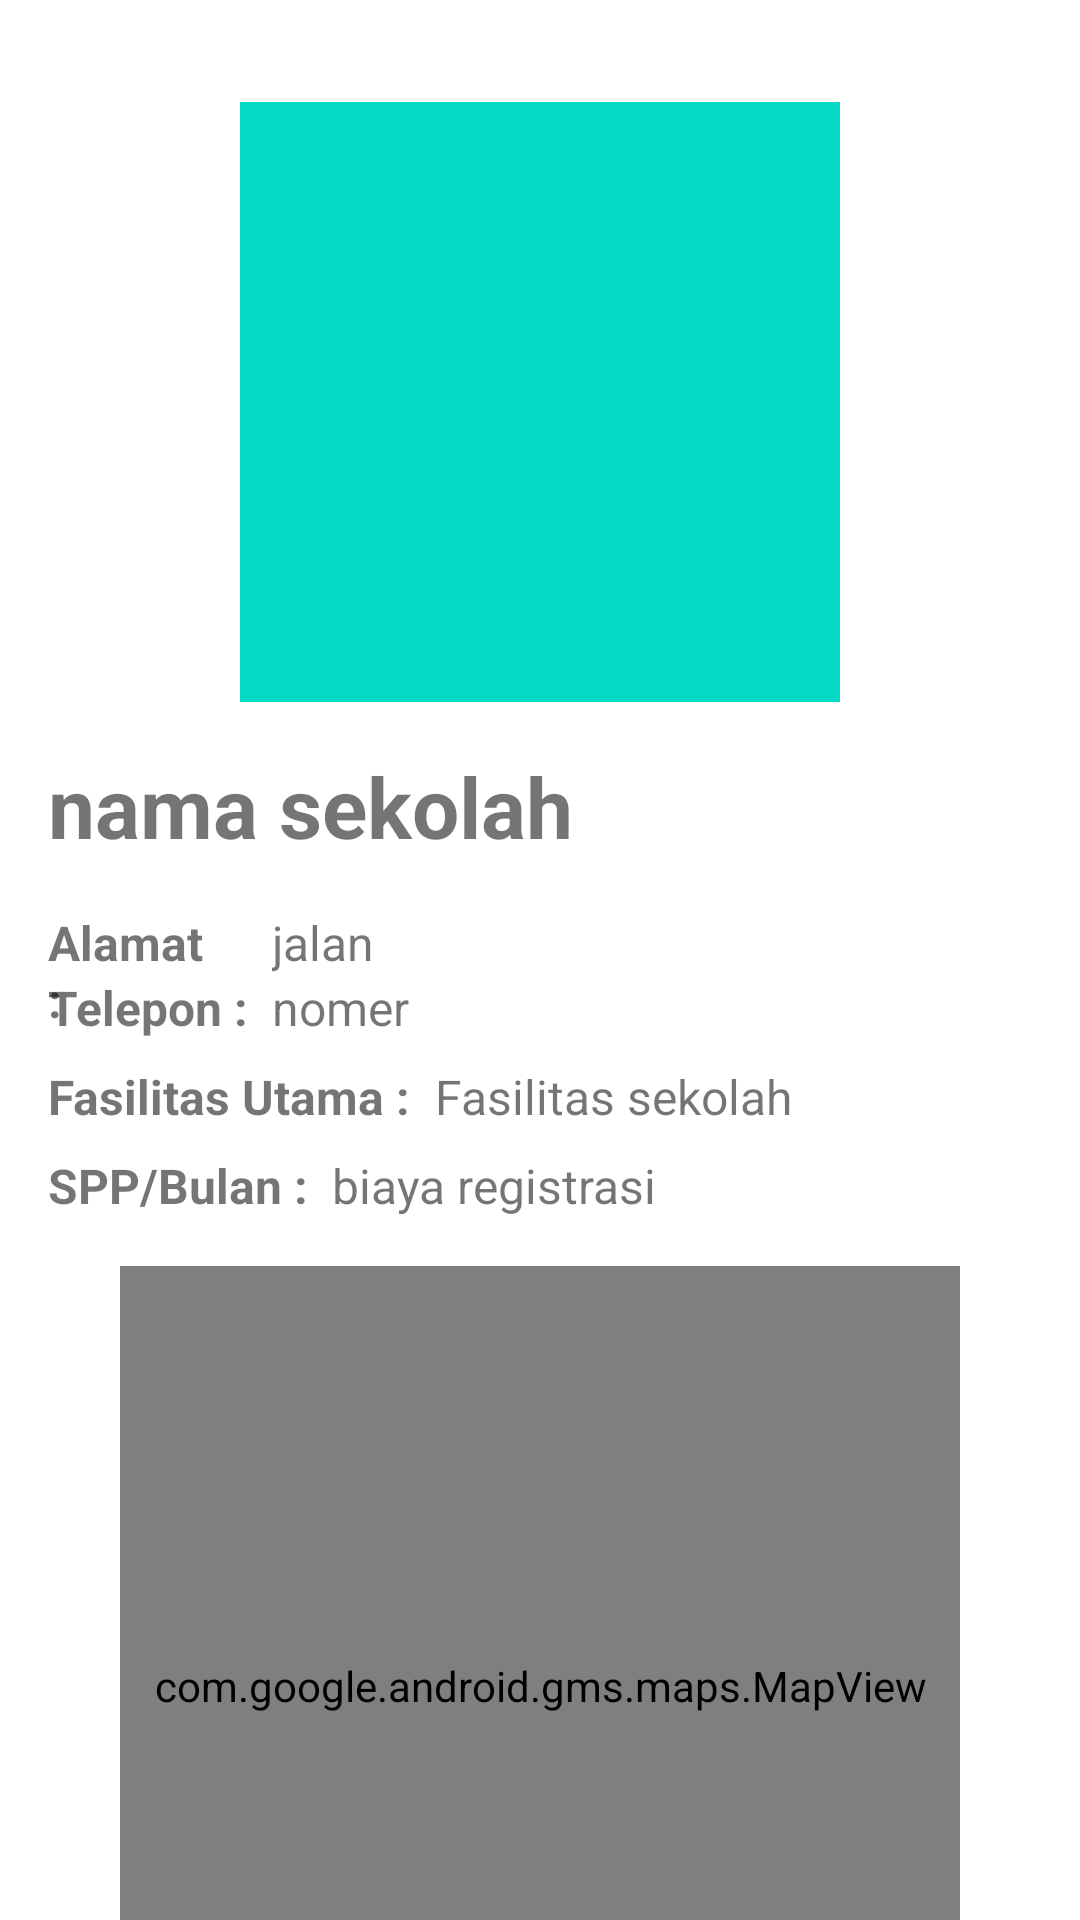

Here is an Android app screen rendered from its layout file. Give the layout XML and the strings, colors and styles it references.
<!-- AndroidManifest.xml: application theme Theme.SchoolReview -->
<!-- res/layout/activity_detail_tangsel.xml -->
<?xml version="1.0" encoding="utf-8"?>
<androidx.constraintlayout.widget.ConstraintLayout xmlns:android="http://schemas.android.com/apk/res/android"
    xmlns:app="http://schemas.android.com/apk/res-auto"
    xmlns:tools="http://schemas.android.com/tools"
    android:layout_width="match_parent"
    android:layout_height="match_parent"
    tools:context=".detail.DetailTangselActivity">

    <androidx.core.widget.NestedScrollView
        android:layout_width="match_parent"
        android:layout_height="match_parent"
        app:layout_behavior="@string/appbar_scrolling_view_behavior">

        <include android:id="@+id/detail_content2" layout="@layout/content_detail_tangsel" />
    </androidx.core.widget.NestedScrollView>

</androidx.constraintlayout.widget.ConstraintLayout>
<!-- res/layout/content_detail_tangsel.xml (included above) -->
<?xml version="1.0" encoding="utf-8"?>
<androidx.constraintlayout.widget.ConstraintLayout xmlns:android="http://schemas.android.com/apk/res/android"
    android:layout_width="match_parent"
    android:layout_height="match_parent"
    xmlns:app="http://schemas.android.com/apk/res-auto"
    xmlns:tools="http://schemas.android.com/tools"
    android:clipToPadding="false"
    android:descendantFocusability="blocksDescendants"
    android:padding="16dp">

    <ImageView
        android:id="@+id/image_poster"
        android:layout_width="200dp"
        android:layout_height="200dp"
        android:layout_marginTop="18dp"
        android:src="@color/teal_200"
        app:layout_constraintEnd_toEndOf="parent"
        app:layout_constraintStart_toStartOf="parent"
        app:layout_constraintTop_toTopOf="parent"
        tools:ignore="ContentDescription" />

    <TextView
        android:id="@+id/text_name"
        android:layout_width="0dp"
        android:layout_height="wrap_content"
        android:layout_marginTop="16dp"
        android:textSize="28sp"
        android:textStyle="bold"
        app:layout_constraintEnd_toEndOf="parent"
        app:layout_constraintStart_toStartOf="parent"
        app:layout_constraintTop_toBottomOf="@+id/image_poster"
        tools:text="@string/title" />

    <TextView
        android:id="@+id/tv_item_tel"
        android:layout_width="0dp"
        android:layout_height="wrap_content"
        android:text="@string/Telepon"
        android:textSize="16sp"
        android:textStyle="bold"
        app:layout_constraintStart_toStartOf="@+id/tv_item_alamat"
        app:layout_constraintTop_toBottomOf="@+id/text_jalan" />

    <TextView
        android:id="@+id/tv_item_alamat"
        android:layout_width="60dp"
        android:layout_height="wrap_content"
        android:layout_marginTop="16dp"
        android:text="@string/Alamat"
        android:textSize="16sp"
        android:textStyle="bold"
        app:layout_constraintStart_toStartOf="@+id/text_name"
        app:layout_constraintTop_toBottomOf="@+id/text_name" />

    <TextView
        android:id="@+id/text_jalan"
        android:layout_width="0dp"
        android:layout_height="wrap_content"
        android:layout_marginStart="8dp"
        android:layout_marginEnd="16dp"
        android:gravity="start"
        android:textSize="16sp"
        app:layout_constraintEnd_toEndOf="parent"
        app:layout_constraintStart_toEndOf="@+id/tv_item_tel"
        app:layout_constraintTop_toTopOf="@+id/tv_item_alamat"
        tools:text="@string/jalan" />

    <TextView
        android:id="@+id/text_nomer"
        android:layout_width="0dp"
        android:layout_height="wrap_content"
        android:layout_marginStart="8dp"
        android:layout_marginEnd="16dp"
        android:gravity="start"
        android:textSize="16sp"
        app:layout_constraintEnd_toEndOf="parent"
        app:layout_constraintStart_toEndOf="@+id/tv_item_tel"
        app:layout_constraintTop_toTopOf="@+id/tv_item_tel"
        tools:text="@string/number" />

    <RelativeLayout
        android:id="@+id/map_container"
        android:layout_width="280dp"
        android:layout_height="280dp"
        android:layout_marginTop="16dp"
        android:layout_weight="50"
        app:layout_constraintEnd_toEndOf="parent"
        app:layout_constraintStart_toStartOf="parent"
        app:layout_constraintTop_toBottomOf="@+id/text_biayamasuk">

        <com.google.android.gms.maps.MapView
            android:id="@+id/user_list_map"
            android:layout_width="match_parent"
            android:layout_height="match_parent"
            app:layout_constraintBottom_toBottomOf="parent"
            app:layout_constraintEnd_toEndOf="parent"
            app:layout_constraintStart_toStartOf="parent" />

    </RelativeLayout>

    <TextView
        android:id="@+id/tv_prestasi"
        android:layout_width="wrap_content"
        android:layout_height="wrap_content"
        android:layout_marginTop="8dp"
        android:text="@string/fasilitas"
        android:textSize="16sp"
        android:textStyle="bold"
        app:layout_constraintStart_toStartOf="parent"
        app:layout_constraintTop_toBottomOf="@+id/text_nomer" />

    <TextView
        android:id="@+id/tv_biayaregistrasi"
        android:layout_width="wrap_content"
        android:layout_height="wrap_content"
        android:layout_marginTop="8dp"
        android:text="@string/biaya"
        android:textSize="16sp"
        android:textStyle="bold"
        app:layout_constraintStart_toStartOf="parent"
        app:layout_constraintTop_toBottomOf="@+id/text_prestasi" />

    <TextView
        android:id="@+id/text_prestasi"
        android:layout_width="0dp"
        android:layout_height="wrap_content"
        android:layout_marginStart="8dp"
        android:layout_marginTop="8dp"
        android:layout_marginEnd="16dp"
        android:gravity="start"
        android:textSize="16sp"
        app:layout_constraintEnd_toEndOf="parent"
        app:layout_constraintStart_toEndOf="@+id/tv_prestasi"
        app:layout_constraintTop_toBottomOf="@+id/text_nomer"
        tools:text="@string/fasilitas_sekolah" />

    <TextView
        android:id="@+id/text_biayamasuk"
        android:layout_width="0dp"
        android:layout_height="wrap_content"
        android:layout_marginStart="8dp"
        android:layout_marginTop="8dp"
        android:gravity="start"
        android:textSize="16sp"
        app:layout_constraintStart_toEndOf="@+id/tv_biayaregistrasi"
        app:layout_constraintTop_toBottomOf="@+id/text_prestasi"
        tools:text="@string/biaya_sekolah" />


</androidx.constraintlayout.widget.ConstraintLayout>
<!-- resources referenced by this layout -->
<resources>
  <string name="Alamat">Alamat :</string>
  <string name="Telepon">Telepon :</string>
  <string name="biaya">SPP/Bulan :</string>
  <string name="biaya_sekolah">biaya registrasi</string>
  <string name="fasilitas">Fasilitas Utama :</string>
  <string name="fasilitas_sekolah">Fasilitas sekolah</string>
  <string name="jalan">jalan</string>
  <string name="number">nomer</string>
  <string name="title">nama sekolah</string>
  <style name="Theme.SchoolReview" parent="Theme.MaterialComponents.DayNight.DarkActionBar">
          
          <item name="colorPrimary">@color/purple_500</item>
          <item name="colorPrimaryVariant">@color/purple_700</item>
          <item name="colorOnPrimary">@color/white</item>
          
          <item name="colorSecondary">@color/teal_200</item>
          <item name="colorSecondaryVariant">@color/teal_700</item>
          <item name="colorOnSecondary">@color/black</item>
          
          <item name="android:statusBarColor" tools:targetApi="l">?attr/colorPrimaryVariant</item>
          
      </style>
  <!-- not gathered from this repository: default colours our renderer supplied (Android Studio template values) -->
  <color name="purple_500">#FF6200EE</color>
  <color name="purple_700">#FF3700B3</color>
  <color name="teal_200">#FF03DAC5</color>
  <color name="teal_700">#FF018786</color>
  <color name="black">#FF000000</color>
  <color name="white">#FFFFFFFF</color>
</resources>
